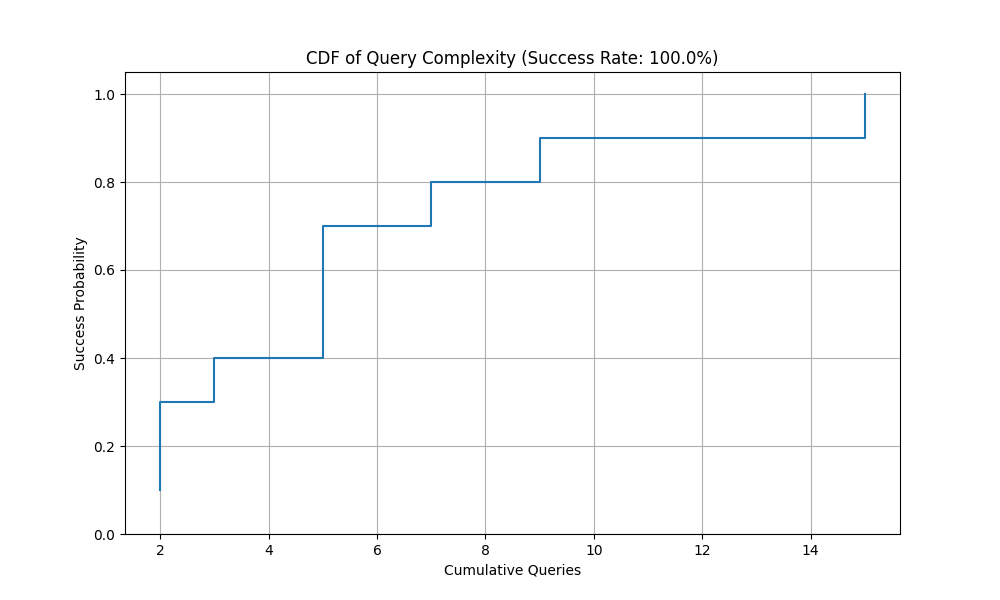

The table this chart was drawn from, first rows:
Queries, Success_Probability
2, 0.1
2, 0.2
2, 0.3
3, 0.4
5, 0.5
5, 0.6
5, 0.7
7, 0.8
9, 0.9
15, 1.0
